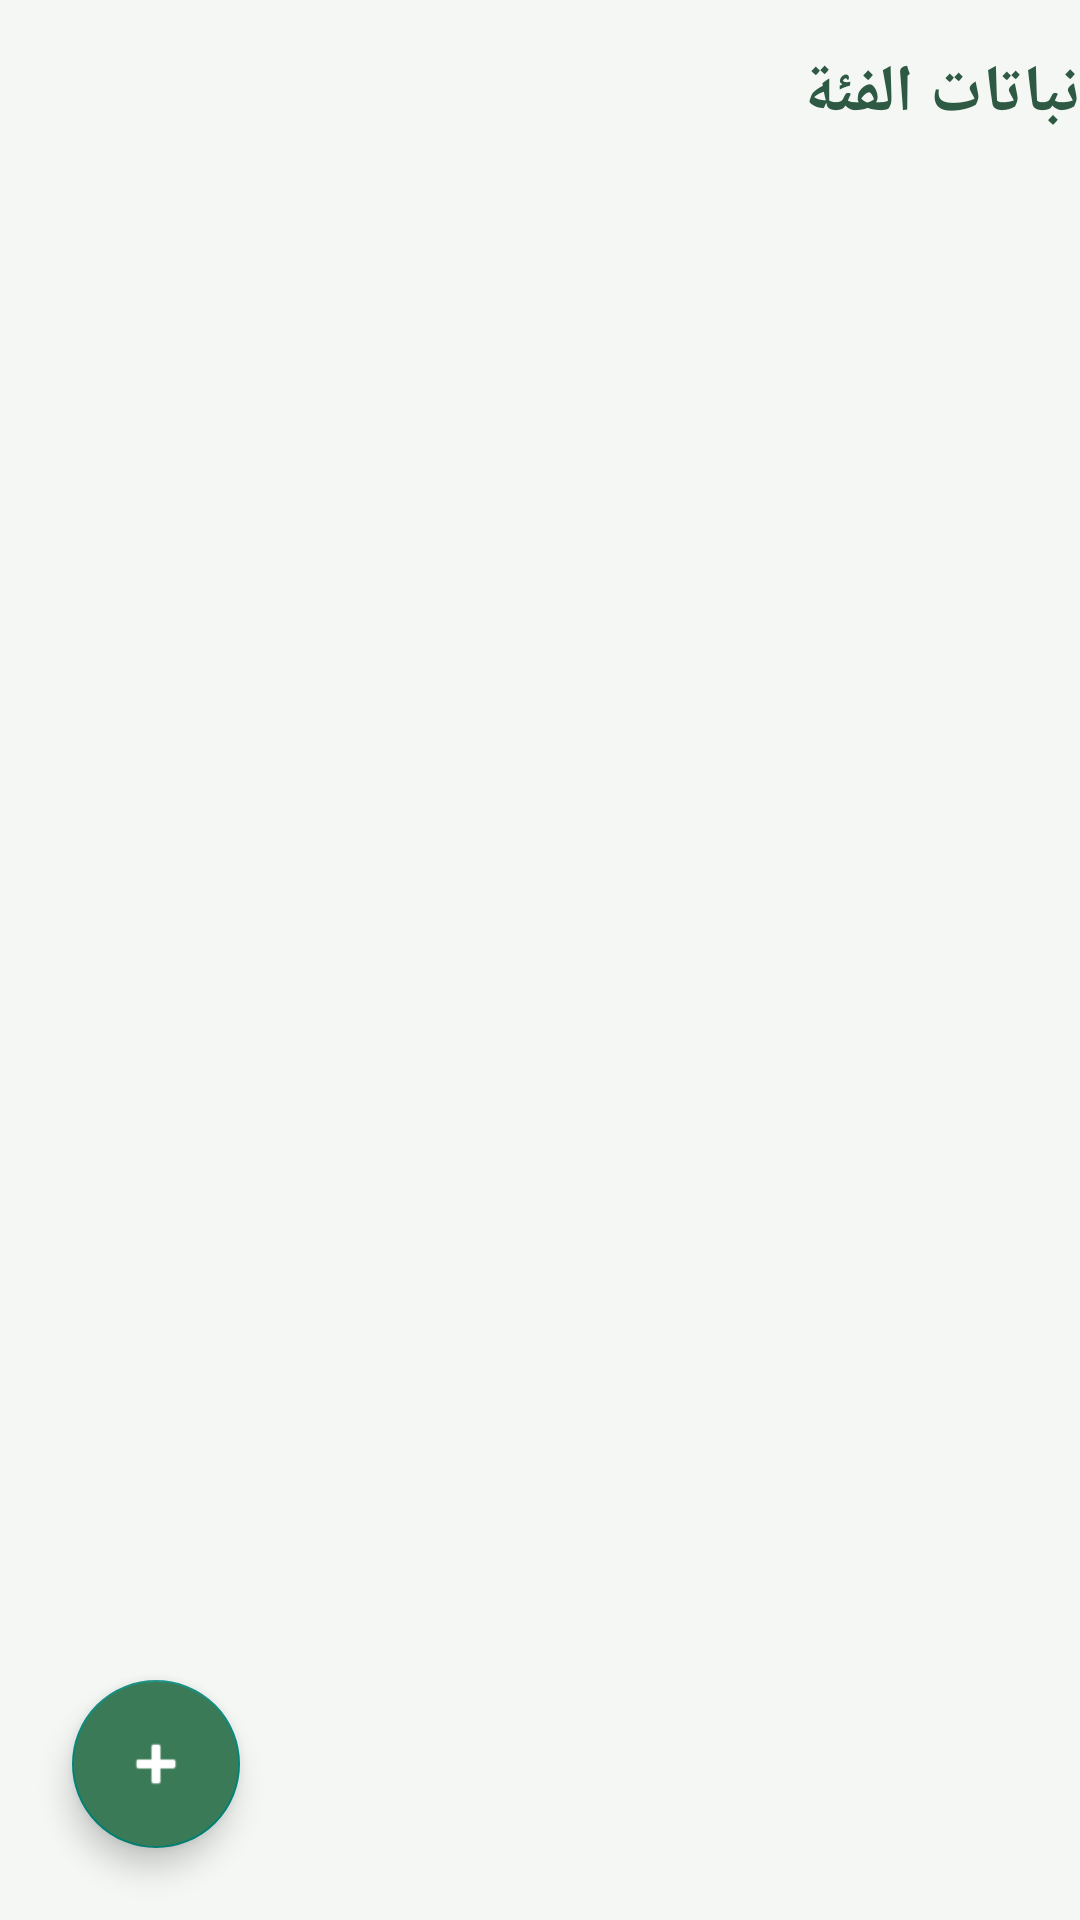

Write the Android layout XML for this screen, with the resource values it uses.
<!-- AndroidManifest.xml: application theme Theme.AppCompat.Light.NoActionBar -->
<!-- res/layout/activity_category_plants.xml -->
<?xml version="1.0" encoding="utf-8"?>
<androidx.coordinatorlayout.widget.CoordinatorLayout
    xmlns:android="http://schemas.android.com/apk/res/android"
    xmlns:app="http://schemas.android.com/apk/res-auto"
    android:layout_width="match_parent"
    android:layout_height="match_parent"
    android:background="#F4F7F4">

    <LinearLayout
        android:layout_width="match_parent"
        android:layout_height="match_parent"
        android:orientation="vertical"
        android:layoutDirection="rtl">

        <TextView
            android:id="@+id/tvCategoryHeader"
            android:layout_width="match_parent"
            android:layout_height="wrap_content"
            android:text="نباتات الفئة"
            android:textColor="#2E5A44"
            android:textSize="22sp"
            android:textStyle="bold"
            android:gravity="right"
            android:layout_marginTop="16dp"
            android:layout_marginBottom="16dp" />

        <androidx.recyclerview.widget.RecyclerView
            android:id="@+id/rvCategoryPlants"
            android:layout_width="match_parent"
            android:layout_height="match_parent"
            android:scrollbars="vertical" />

    </LinearLayout>

    <com.google.android.material.floatingactionbutton.FloatingActionButton
        android:id="@+id/fabAddPlant"
        android:layout_width="wrap_content"
        android:layout_height="wrap_content"
        android:layout_gravity="bottom|left"
        android:layout_margin="24dp"
        android:contentDescription="إضافة نبتة"
        android:backgroundTint="#3B7A57"
        app:tint="@android:color/white"
        app:srcCompat="@android:drawable/ic_input_add" />

</androidx.coordinatorlayout.widget.CoordinatorLayout>
<!-- resources referenced by this layout -->
<resources>

</resources>
